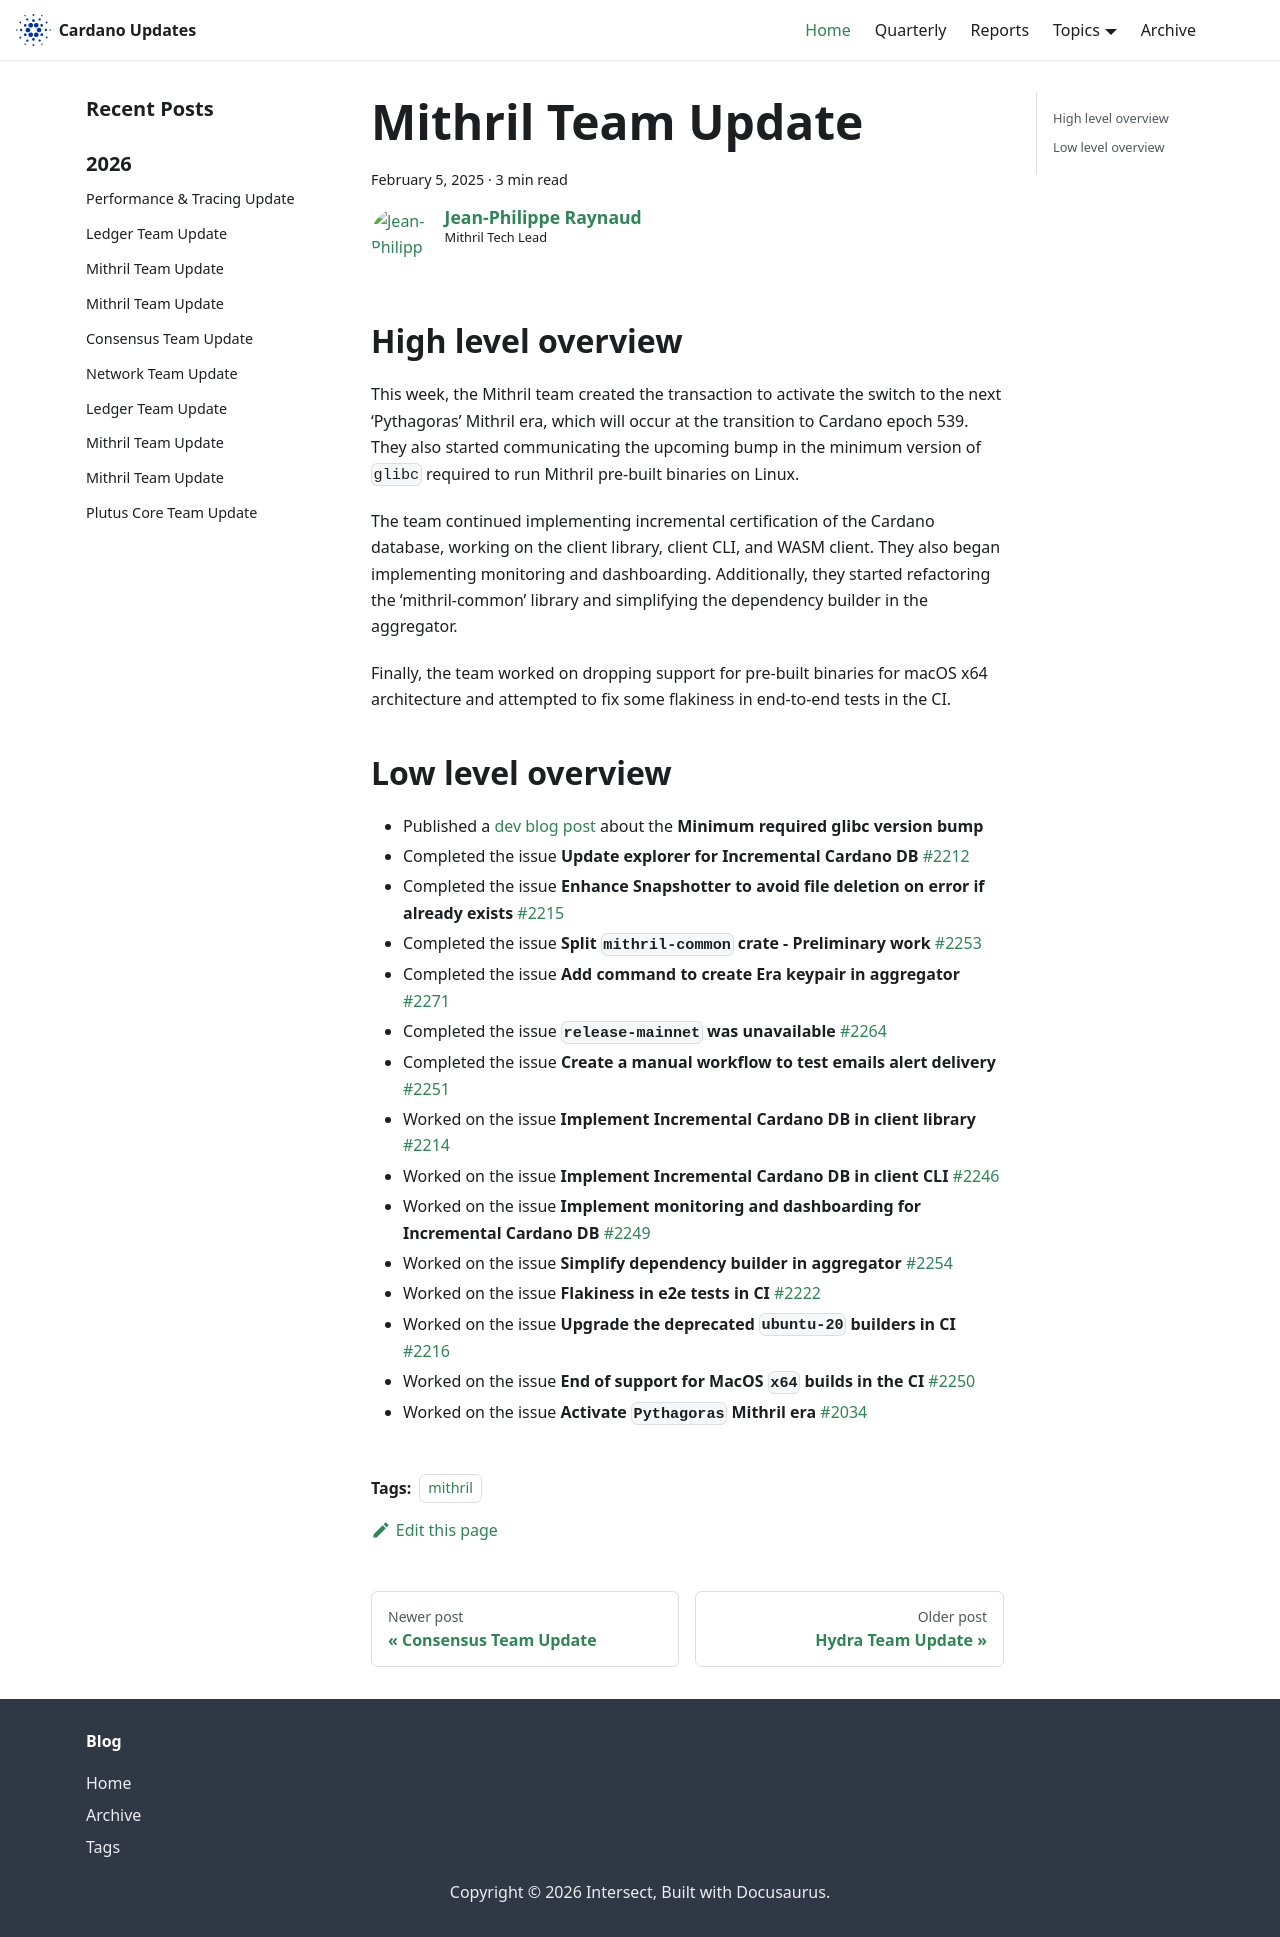

repository: IntersectMBO/cardano-updates · page: 2025-02-05-mithril/index.html · generator: docusaurus

---
title: Mithril Team Update
slug: 2025-02-05-mithril
authors: jpraynaud
tags: [mithril]
hide_table_of_contents: false
---

## High level overview

This week, the Mithril team created the transaction to activate the switch to the next ‘Pythagoras’ Mithril era, which will occur at the transition to Cardano epoch 539. They also started communicating the upcoming bump in the minimum version of `glibc` required to run Mithril pre-built binaries on Linux.

The team continued implementing incremental certification of the Cardano database, working on the client library, client CLI, and WASM client. They also began implementing monitoring and dashboarding. Additionally, they started refactoring the ‘mithril-common’ library and simplifying the dependency builder in the aggregator.

Finally, the team worked on dropping support for pre-built binaries for macOS x64 architecture and attempted to fix some flakiness in end-to-end tests in the CI.

## Low level overview

- Published a [dev blog post](https://mithril.network/doc/dev-blog/2025/02/04/glibc-minimum-requirement-change) about the **Minimum required glibc version bump**
- Completed the issue **Update explorer for Incremental Cardano DB** [#2212](https://github.com/input-output-hk/mithril/issues/2212)
- Completed the issue **Enhance Snapshotter to avoid file deletion on error if already exists** [#2215](https://github.com/input-output-hk/mithril/issues/2215)
- Completed the issue **Split `mithril-common` crate - Preliminary work** [#2253](https://github.com/input-output-hk/mithril/issues/2253)
- Completed the issue **Add command to create Era keypair in aggregator** [#2271](https://github.com/input-output-hk/mithril/issues/2271)
- Completed the issue **`release-mainnet` was unavailable** [#2264](https://github.com/input-output-hk/mithril/issues/2264)
- Completed the issue **Create a manual workflow to test emails alert delivery** [#2251](https://github.com/input-output-hk/mithril/issues/2251)
- Worked on the issue **Implement Incremental Cardano DB in client library** [#2214](https://github.com/input-output-hk/mithril/issues/2214)
- Worked on the issue **Implement Incremental Cardano DB in client CLI** [#2246](https://github.com/input-output-hk/mithril/issues/2246)
- Worked on the issue **Implement monitoring and dashboarding for Incremental Cardano DB** [#2249](https://github.com/input-output-hk/mithril/issues/2249)
- Worked on the issue **Simplify dependency builder in aggregator** [#2254](https://github.com/input-output-hk/mithril/issues/2254)
- Worked on the issue **Flakiness in e2e tests in CI** [#2222](https://github.com/input-output-hk/mithril/issues/2222)
- Worked on the issue **Upgrade the deprecated `ubuntu-20` builders in CI** [#2216](https://github.com/input-output-hk/mithril/issues/2216)
- Worked on the issue **End of support for MacOS `x64` builds in the CI** [#2250](https://github.com/input-output-hk/mithril/issues/2250)
- Worked on the issue **Activate `Pythagoras` Mithril era** [#2034](https://github.com/input-output-hk/mithril/issues/2034)
